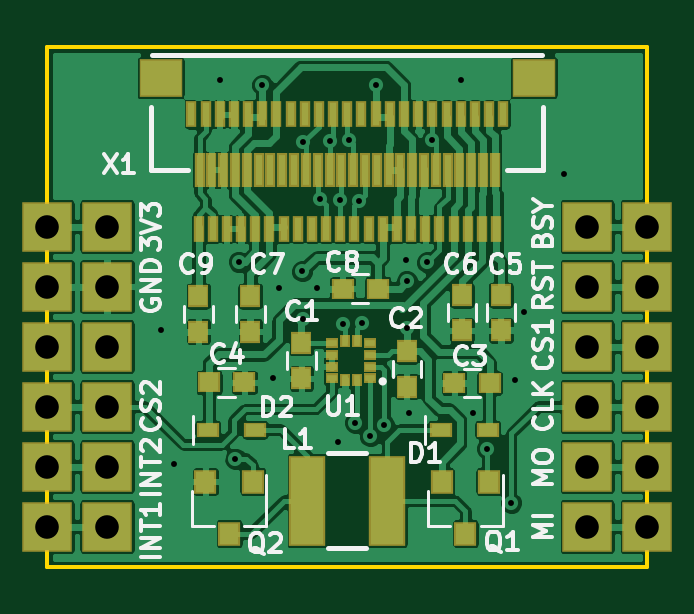
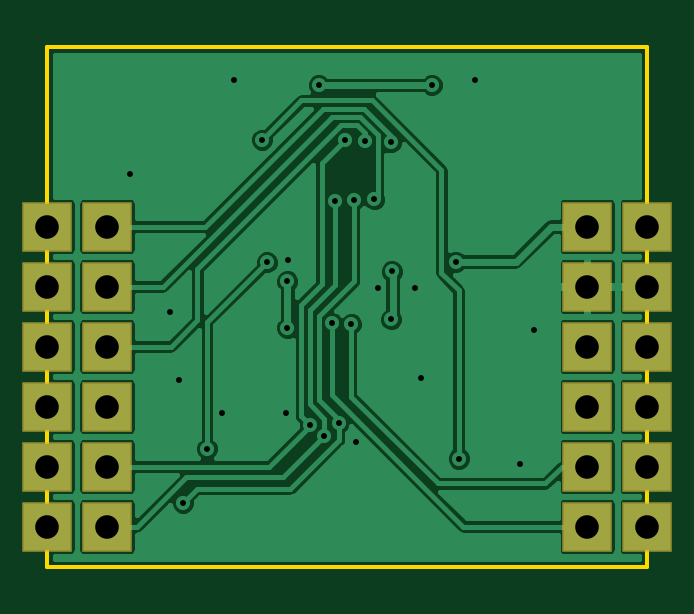
Circuit board: 9 layer files. Board 25.4 x 22.0 mm.
- bottom_copper: paperino_module-B.Cu.gbl (43789 bytes)
- bottom_mask: paperino_module-B.Mask.gbs (948 bytes)
- bottom_silk: paperino_module-B.SilkS.gbo (277 bytes)
- outline: paperino_module-Edge.Cuts.gm1 (515 bytes)
- top_copper: paperino_module-F.Cu.gtl (119796 bytes)
- top_mask: paperino_module-F.Mask.gts (4324 bytes)
- paste: paperino_module-F.Paste.gtp (2447 bytes)
- top_silk: paperino_module-F.SilkS.gto (21966 bytes)
- drill: paperino_module.drl (1058 bytes)

=== bottom_copper: paperino_module-B.Cu.gbl (43789 bytes, source omitted) ===
=== bottom_mask: paperino_module-B.Mask.gbs ===
G04 #@! TF.FileFunction,Soldermask,Bot*
%FSLAX46Y46*%
G04 Gerber Fmt 4.6, Leading zero omitted, Abs format (unit mm)*
G04 Created by KiCad (PCBNEW 4.0.6) date 03/27/17 14:11:27*
%MOMM*%
%LPD*%
G01*
G04 APERTURE LIST*
%ADD10C,0.100000*%
%ADD11R,2.140000X2.140000*%
G04 APERTURE END LIST*
D10*
D11*
X125230000Y-91700000D03*
X125230000Y-94240000D03*
X125230000Y-96780000D03*
X125230000Y-99320000D03*
X125230000Y-101860000D03*
X125230000Y-104400000D03*
X145560000Y-104400000D03*
X145560000Y-101860000D03*
X145560000Y-99320000D03*
X145560000Y-96780000D03*
X145560000Y-94240000D03*
X145560000Y-91700000D03*
X148100000Y-104400000D03*
X148100000Y-101860000D03*
X148100000Y-99320000D03*
X148100000Y-96780000D03*
X148100000Y-94240000D03*
X148100000Y-91700000D03*
X122690000Y-91700000D03*
X122690000Y-94240000D03*
X122690000Y-96780000D03*
X122690000Y-99320000D03*
X122690000Y-101860000D03*
X122690000Y-104400000D03*
M02*

=== bottom_silk: paperino_module-B.SilkS.gbo ===
G04 #@! TF.FileFunction,Legend,Bot*
%FSLAX46Y46*%
G04 Gerber Fmt 4.6, Leading zero omitted, Abs format (unit mm)*
G04 Created by KiCad (PCBNEW 4.0.6) date 03/27/17 14:11:27*
%MOMM*%
%LPD*%
G01*
G04 APERTURE LIST*
%ADD10C,0.100000*%
G04 APERTURE END LIST*
D10*
M02*

=== outline: paperino_module-Edge.Cuts.gm1 ===
G04 #@! TF.FileFunction,Profile,NP*
%FSLAX46Y46*%
G04 Gerber Fmt 4.6, Leading zero omitted, Abs format (unit mm)*
G04 Created by KiCad (PCBNEW 4.0.6) date 03/27/17 14:11:27*
%MOMM*%
%LPD*%
G01*
G04 APERTURE LIST*
%ADD10C,0.100000*%
%ADD11C,0.150000*%
G04 APERTURE END LIST*
D10*
D11*
X148100000Y-106100000D02*
X122700000Y-106100000D01*
X148100000Y-84100000D02*
X148100000Y-106100000D01*
X122700000Y-84100000D02*
X148100000Y-84100000D01*
X122700000Y-106100000D02*
X122700000Y-84100000D01*
M02*

=== top_copper: paperino_module-F.Cu.gtl (119796 bytes, source omitted) ===
=== top_mask: paperino_module-F.Mask.gts ===
G04 #@! TF.FileFunction,Soldermask,Top*
%FSLAX46Y46*%
G04 Gerber Fmt 4.6, Leading zero omitted, Abs format (unit mm)*
G04 Created by KiCad (PCBNEW 4.0.6) date 03/27/17 14:11:27*
%MOMM*%
%LPD*%
G01*
G04 APERTURE LIST*
%ADD10C,0.100000*%
%ADD11R,0.890000X0.940000*%
%ADD12R,0.940000X0.890000*%
%ADD13R,0.440000X1.440000*%
%ADD14R,1.840000X1.640000*%
%ADD15R,0.420000X0.550000*%
%ADD16R,0.550000X0.420000*%
%ADD17R,1.540000X3.840000*%
%ADD18R,2.140000X2.140000*%
%ADD19R,0.940000X0.640000*%
%ADD20R,0.940000X1.040000*%
%ADD21R,0.440000X1.090000*%
G04 APERTURE END LIST*
D10*
D11*
X133460000Y-96630000D03*
X133460000Y-98130000D03*
X137925000Y-98475000D03*
X137925000Y-96975000D03*
D12*
X141425000Y-98325000D03*
X139925000Y-98325000D03*
X131050000Y-98300000D03*
X129550000Y-98300000D03*
D11*
X141900000Y-94600000D03*
X141900000Y-96100000D03*
X140250000Y-94600000D03*
X140250000Y-96100000D03*
X131300000Y-94650000D03*
X131300000Y-96150000D03*
D12*
X136700000Y-94325000D03*
X135200000Y-94325000D03*
D11*
X129100000Y-94650000D03*
X129100000Y-96150000D03*
D13*
X141650000Y-89300000D03*
X141150000Y-89300000D03*
X140650000Y-89300000D03*
X140150000Y-89300000D03*
X139650000Y-89300000D03*
X139150000Y-89300000D03*
X138650000Y-89300000D03*
X138150000Y-89300000D03*
X137650000Y-89300000D03*
X137150000Y-89300000D03*
X136650000Y-89300000D03*
X136150000Y-89300000D03*
X135650000Y-89300000D03*
X135150000Y-89300000D03*
X134650000Y-89300000D03*
X134150000Y-89300000D03*
X133650000Y-89300000D03*
X133150000Y-89300000D03*
X132650000Y-89300000D03*
X132150000Y-89300000D03*
X131650000Y-89300000D03*
X131150000Y-89300000D03*
X130650000Y-89300000D03*
X130150000Y-89300000D03*
X129650000Y-89300000D03*
X129150000Y-89300000D03*
D14*
X143300000Y-85400000D03*
X127500000Y-85400000D03*
D15*
X135300000Y-96565000D03*
D16*
X136365000Y-98130000D03*
X136365000Y-97630000D03*
X136365000Y-97130000D03*
X136365000Y-96630000D03*
X134735000Y-96630000D03*
X134735000Y-97130000D03*
X134735000Y-97630000D03*
X134735000Y-98130000D03*
D15*
X135800000Y-96565000D03*
X135300000Y-98195000D03*
X135800000Y-98195000D03*
D17*
X137100000Y-103306000D03*
X133700000Y-103306000D03*
D18*
X125230000Y-91700000D03*
X125230000Y-94240000D03*
X125230000Y-96780000D03*
X125230000Y-99320000D03*
X125230000Y-101860000D03*
X125230000Y-104400000D03*
X145560000Y-104400000D03*
X145560000Y-101860000D03*
X145560000Y-99320000D03*
X145560000Y-96780000D03*
X145560000Y-94240000D03*
X145560000Y-91700000D03*
X148100000Y-104400000D03*
X148100000Y-101860000D03*
X148100000Y-99320000D03*
X148100000Y-96780000D03*
X148100000Y-94240000D03*
X148100000Y-91700000D03*
X122690000Y-91700000D03*
X122690000Y-94240000D03*
X122690000Y-96780000D03*
X122690000Y-99320000D03*
X122690000Y-101860000D03*
X122690000Y-104400000D03*
D19*
X141350000Y-100300000D03*
X139350000Y-100300000D03*
X131500000Y-100300000D03*
X129500000Y-100300000D03*
D20*
X141400000Y-102500000D03*
X139400000Y-102500000D03*
X140400000Y-104700000D03*
X131400000Y-102500000D03*
X129400000Y-102500000D03*
X130400000Y-104700000D03*
D21*
X142004000Y-86950000D03*
X141704000Y-91800000D03*
X141404000Y-86950000D03*
X141104000Y-91800000D03*
X140804000Y-86950000D03*
X140504000Y-91800000D03*
X140204000Y-86950000D03*
X139904000Y-91800000D03*
X139604000Y-86950000D03*
X139304000Y-91800000D03*
X139004000Y-86950000D03*
X138704000Y-91800000D03*
X138404000Y-86950000D03*
X138104000Y-91800000D03*
X137804000Y-86950000D03*
X137504000Y-91800000D03*
X137204000Y-86950000D03*
X136904000Y-91800000D03*
X136604000Y-86950000D03*
X136304000Y-91800000D03*
X136004000Y-86950000D03*
X135704000Y-91800000D03*
X135404000Y-86950000D03*
X135104000Y-91800000D03*
X134804000Y-86950000D03*
X134504000Y-91800000D03*
X134204000Y-86950000D03*
X133904000Y-91800000D03*
X133604000Y-86950000D03*
X133304000Y-91800000D03*
X133004000Y-86950000D03*
X132704000Y-91800000D03*
X132404000Y-86950000D03*
X132104000Y-91800000D03*
X131804000Y-86950000D03*
X131504000Y-91800000D03*
X131204000Y-86950000D03*
X130904000Y-91800000D03*
X130604000Y-86950000D03*
X130304000Y-91800000D03*
X130004000Y-86950000D03*
X129704000Y-91800000D03*
X129404000Y-86950000D03*
X129104000Y-91800000D03*
X128804000Y-86950000D03*
M02*

=== paste: paperino_module-F.Paste.gtp ===
G04 #@! TF.FileFunction,Paste,Top*
%FSLAX46Y46*%
G04 Gerber Fmt 4.6, Leading zero omitted, Abs format (unit mm)*
G04 Created by KiCad (PCBNEW 4.0.6) date 03/27/17 14:11:27*
%MOMM*%
%LPD*%
G01*
G04 APERTURE LIST*
%ADD10C,0.100000*%
%ADD11R,0.750000X0.800000*%
%ADD12R,0.800000X0.750000*%
%ADD13R,0.300000X1.300000*%
%ADD14R,1.700000X1.500000*%
%ADD15R,0.280000X0.410000*%
%ADD16R,0.410000X0.280000*%
%ADD17R,1.400000X3.700000*%
%ADD18R,0.800000X0.500000*%
%ADD19R,0.800000X0.900000*%
G04 APERTURE END LIST*
D10*
D11*
X133460000Y-96630000D03*
X133460000Y-98130000D03*
X137925000Y-98475000D03*
X137925000Y-96975000D03*
D12*
X141425000Y-98325000D03*
X139925000Y-98325000D03*
X131050000Y-98300000D03*
X129550000Y-98300000D03*
D11*
X141900000Y-94600000D03*
X141900000Y-96100000D03*
X140250000Y-94600000D03*
X140250000Y-96100000D03*
X131300000Y-94650000D03*
X131300000Y-96150000D03*
D12*
X136700000Y-94325000D03*
X135200000Y-94325000D03*
D11*
X129100000Y-94650000D03*
X129100000Y-96150000D03*
D13*
X141650000Y-89300000D03*
X141150000Y-89300000D03*
X140650000Y-89300000D03*
X140150000Y-89300000D03*
X139650000Y-89300000D03*
X139150000Y-89300000D03*
X138650000Y-89300000D03*
X138150000Y-89300000D03*
X137650000Y-89300000D03*
X137150000Y-89300000D03*
X136650000Y-89300000D03*
X136150000Y-89300000D03*
X135650000Y-89300000D03*
X135150000Y-89300000D03*
X134650000Y-89300000D03*
X134150000Y-89300000D03*
X133650000Y-89300000D03*
X133150000Y-89300000D03*
X132650000Y-89300000D03*
X132150000Y-89300000D03*
X131650000Y-89300000D03*
X131150000Y-89300000D03*
X130650000Y-89300000D03*
X130150000Y-89300000D03*
X129650000Y-89300000D03*
X129150000Y-89300000D03*
D14*
X143300000Y-85400000D03*
X127500000Y-85400000D03*
D15*
X135300000Y-96565000D03*
D16*
X136365000Y-98130000D03*
X136365000Y-97630000D03*
X136365000Y-97130000D03*
X136365000Y-96630000D03*
X134735000Y-96630000D03*
X134735000Y-97130000D03*
X134735000Y-97630000D03*
X134735000Y-98130000D03*
D15*
X135800000Y-96565000D03*
X135300000Y-98195000D03*
X135800000Y-98195000D03*
D17*
X137100000Y-103306000D03*
X133700000Y-103306000D03*
D18*
X141350000Y-100300000D03*
X139350000Y-100300000D03*
X131500000Y-100300000D03*
X129500000Y-100300000D03*
D19*
X141400000Y-102500000D03*
X139400000Y-102500000D03*
X140400000Y-104700000D03*
X131400000Y-102500000D03*
X129400000Y-102500000D03*
X130400000Y-104700000D03*
M02*

=== top_silk: paperino_module-F.SilkS.gto (21966 bytes, source omitted) ===
=== drill: paperino_module.drl ===
M48
METRIC,TZ
T1C0.250
T2C1.000
%
G90
G05
T1
X127500Y-96100
X128060Y-101760
X130000Y-85500
X130670Y-101520
X130800Y-93190
X131810Y-85710
X132270Y-98130
X132500Y-94300
X133500Y-93600
X133530Y-95620
X133540Y-88140
X134100Y-94300
X134250Y-90550
X134650Y-88090
X135000Y-100800
X135104Y-90580
X135220Y-95830
X135490Y-88040
X135740Y-100000
X135915Y-90605
X136025Y-95800
X136375Y-100575
X136600Y-85710
X136975Y-100100
X137900Y-93100
X137920Y-94020
X137920Y-95980
X138000Y-99600
X138790Y-93210
X139000Y-88025
X140200Y-85500
X140710Y-99600
X141320Y-101110
X142340Y-103390
X142500Y-98200
X142900Y-95300
X144570Y-89470
T2
X122690Y-91700
X122690Y-94240
X122690Y-96780
X122690Y-99320
X122690Y-101860
X122690Y-104400
X125230Y-91700
X125230Y-94240
X125230Y-96780
X125230Y-99320
X125230Y-101860
X125230Y-104400
X145560Y-91700
X145560Y-94240
X145560Y-96780
X145560Y-99320
X145560Y-101860
X145560Y-104400
X148100Y-91700
X148100Y-94240
X148100Y-96780
X148100Y-99320
X148100Y-101860
X148100Y-104400
T0
M30

